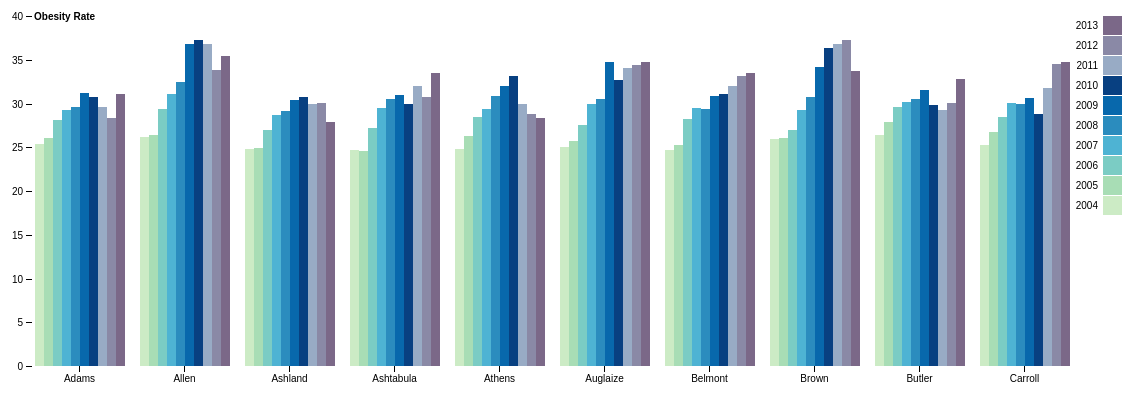
D3 v4 page, settled after 480 driven frames (8 s of simulated time); the page loaded 1 data file(s).



// Reference the code from: https://bl.ocks.org/mbostock/3887051

// graph size for SVG
var svg = d3.select("svg"),
    margin = {top: 20, right: 120, bottom: 30, left: 40},
    width = +svg.attr("width") - margin.left - margin.right,
    height = +svg.attr("height") - margin.top - margin.bottom,
    g = svg.append("g").attr("transform", "translate(" + margin.left + "," + margin.top + ")");


// Set up the x0 range
var x0 = d3.scaleBand()
    .rangeRound([0, width])
    .paddingInner(0.1);

// Set up the x1 range
var x1 = d3.scaleBand()
    .padding(0.05);

// Set up the y range
var y = d3.scaleLinear()
    .rangeRound([height, 0]);

// Set up the color range
var z = d3.scaleOrdinal()
    .range(["#ccebc5", "#a8ddb5", "#7bccc4", "#4eb3d3", "#2b8cbe", "#0868ac", "#084081", "#98abc5", "#8a89a6", "#7b6888", "#6b486b", "#a05d56", "#d0743c", "#ff8c00"]);

// Define the div for the tooltip
var div = d3.select("body").append("div")	
    .attr("class", "tooltip")				
    .style("opacity", 0);


// import the data file
d3.csv("Oh_test.csv", function(d, i, columns) {

  // convert all data into the integers
  for (var i = 1, n = columns.length; i < n; ++i) 
	d[columns[i]] = +d[columns[i]];
  return d;
}, function(error, data) {
  if (error) throw error;

  // extract columns from each row of data
  var keys = data.columns.slice(1);

  // set up domain for x0, x1, y
  x0.domain(data.map(function(d) { return d.County; }));
  x1.domain(keys).rangeRound([0, x0.bandwidth()]);
  y.domain([0, d3.max(data, function(d) { return d3.max(keys, function(key) { return d[key]; }); })]).nice();

  // append the g tag from the data
  g.append("g")
    .selectAll("g")
    .data(data)
    .enter().append("g")
      .attr("transform", function(d) { return "translate(" + x0(d.County) + ",0)"; })
    .selectAll("rect")
    .data(function(d) { return keys.map(function(key) { return {key: key, value: d[key]}; }); })
    .enter().append("rect")
      .attr("x", function(d) { return x1(d.key); })
      .attr("y", function(d) { return y(d.value); })
      .attr("width", x1.bandwidth())
      .attr("height", function(d) { return height - y(d.value); })
      .attr("fill", function(d) { return z(d.key); })

    // add mouseover functionality
     .on("mouseover", function(d) {		
	   div.transition()		
		.duration(200)		
		.style("opacity", 1);		
	   div.html(d.key + "<br/>"  + d.value)
  		//.style("transform","translate(0, -150)")	
		.style("left", (d3.event.pageX) + "px")		
		.style("top", (d3.event.pageY - 30) + "px");	
		})					
     .on("mouseout", function(d) {		
		div.transition()		
		.duration(500)		
		.style("opacity", 0);	
	   });

  // append x axis
  g.append("g")
      .attr("class", "axis")
      .attr("transform", "translate(0," + height + ")")
      .call(d3.axisBottom(x0));

  // append y axis
  g.append("g")
      .attr("class", "axis")
      .call(d3.axisLeft(y).ticks(null, "s"))
    .append("text")
      .attr("x", 2)
      .attr("y", y(y.ticks().pop()) + 0.5)
      .attr("dy", "0.32em")
      .attr("fill", "#000")
      .attr("font-weight", "bold")
      .attr("text-anchor", "start")
      .text("Obesity Rate");

  // add legend
  var legend = g.append("g")
      .attr("font-family", "sans-serif")
      .attr("font-size", 10)
      .attr("text-anchor", "end")
    .selectAll("g")
    .data(keys.slice().reverse())
    .enter().append("g")
      .attr("transform", function(d, i) { return "translate(50," + i * 20 + ")"; });

  // add rectangles for legend
  legend.append("rect")
      .attr("x", width - 19)
      .attr("width", 19)
      .attr("height", 19)
      .attr("fill", z);

  // add texts for legends
  legend.append("text")
      .attr("x", width - 24)
      .attr("y", 9.5)
      .attr("dy", "0.32em")
      .text(function(d) { return d; });
});



### data: Oh_test.csv
County, 2004, 2005, 2006, 2007, 2008, 2009, 2010, 2011, 2012, 2013
Adams, 25.4, 26.1, 28.1, 29.3, 29.6, 31.2, 30.7, 29.6, 28.3, 31.1
Allen, 26.2, 26.4, 29.4, 31.1, 32.5, 36.8, 37.3, 36.8, 33.8, 35.4
Ashland, 24.8, 24.9, 27, 28.7, 29.2, 30.4, 30.7, 30, 30.1, 27.9
Ashtabula, 24.7, 24.6, 27.2, 29.5, 30.5, 31, 30, 32, 30.7, 33.5
Athens, 24.8, 26.3, 28.5, 29.4, 30.9, 32, 33.1, 29.9, 28.8, 28.3
Auglaize, 25, 25.7, 27.5, 29.9, 30.5, 34.7, 32.7, 34.1, 34.4, 34.7
Belmont, 24.7, 25.3, 28.2, 29.5, 29.4, 30.9, 31.1, 32, 33.1, 33.5
Brown, 25.9, 26.1, 27, 29.3, 30.7, 34.2, 36.4, 36.8, 37.3, 33.7
Butler, 26.4, 27.9, 29.6, 30.2, 30.5, 31.6, 29.8, 29.3, 30.1, 32.8
Carroll, 25.3, 26.8, 28.5, 30.1, 30, 30.6, 28.8, 31.8, 34.5, 34.7